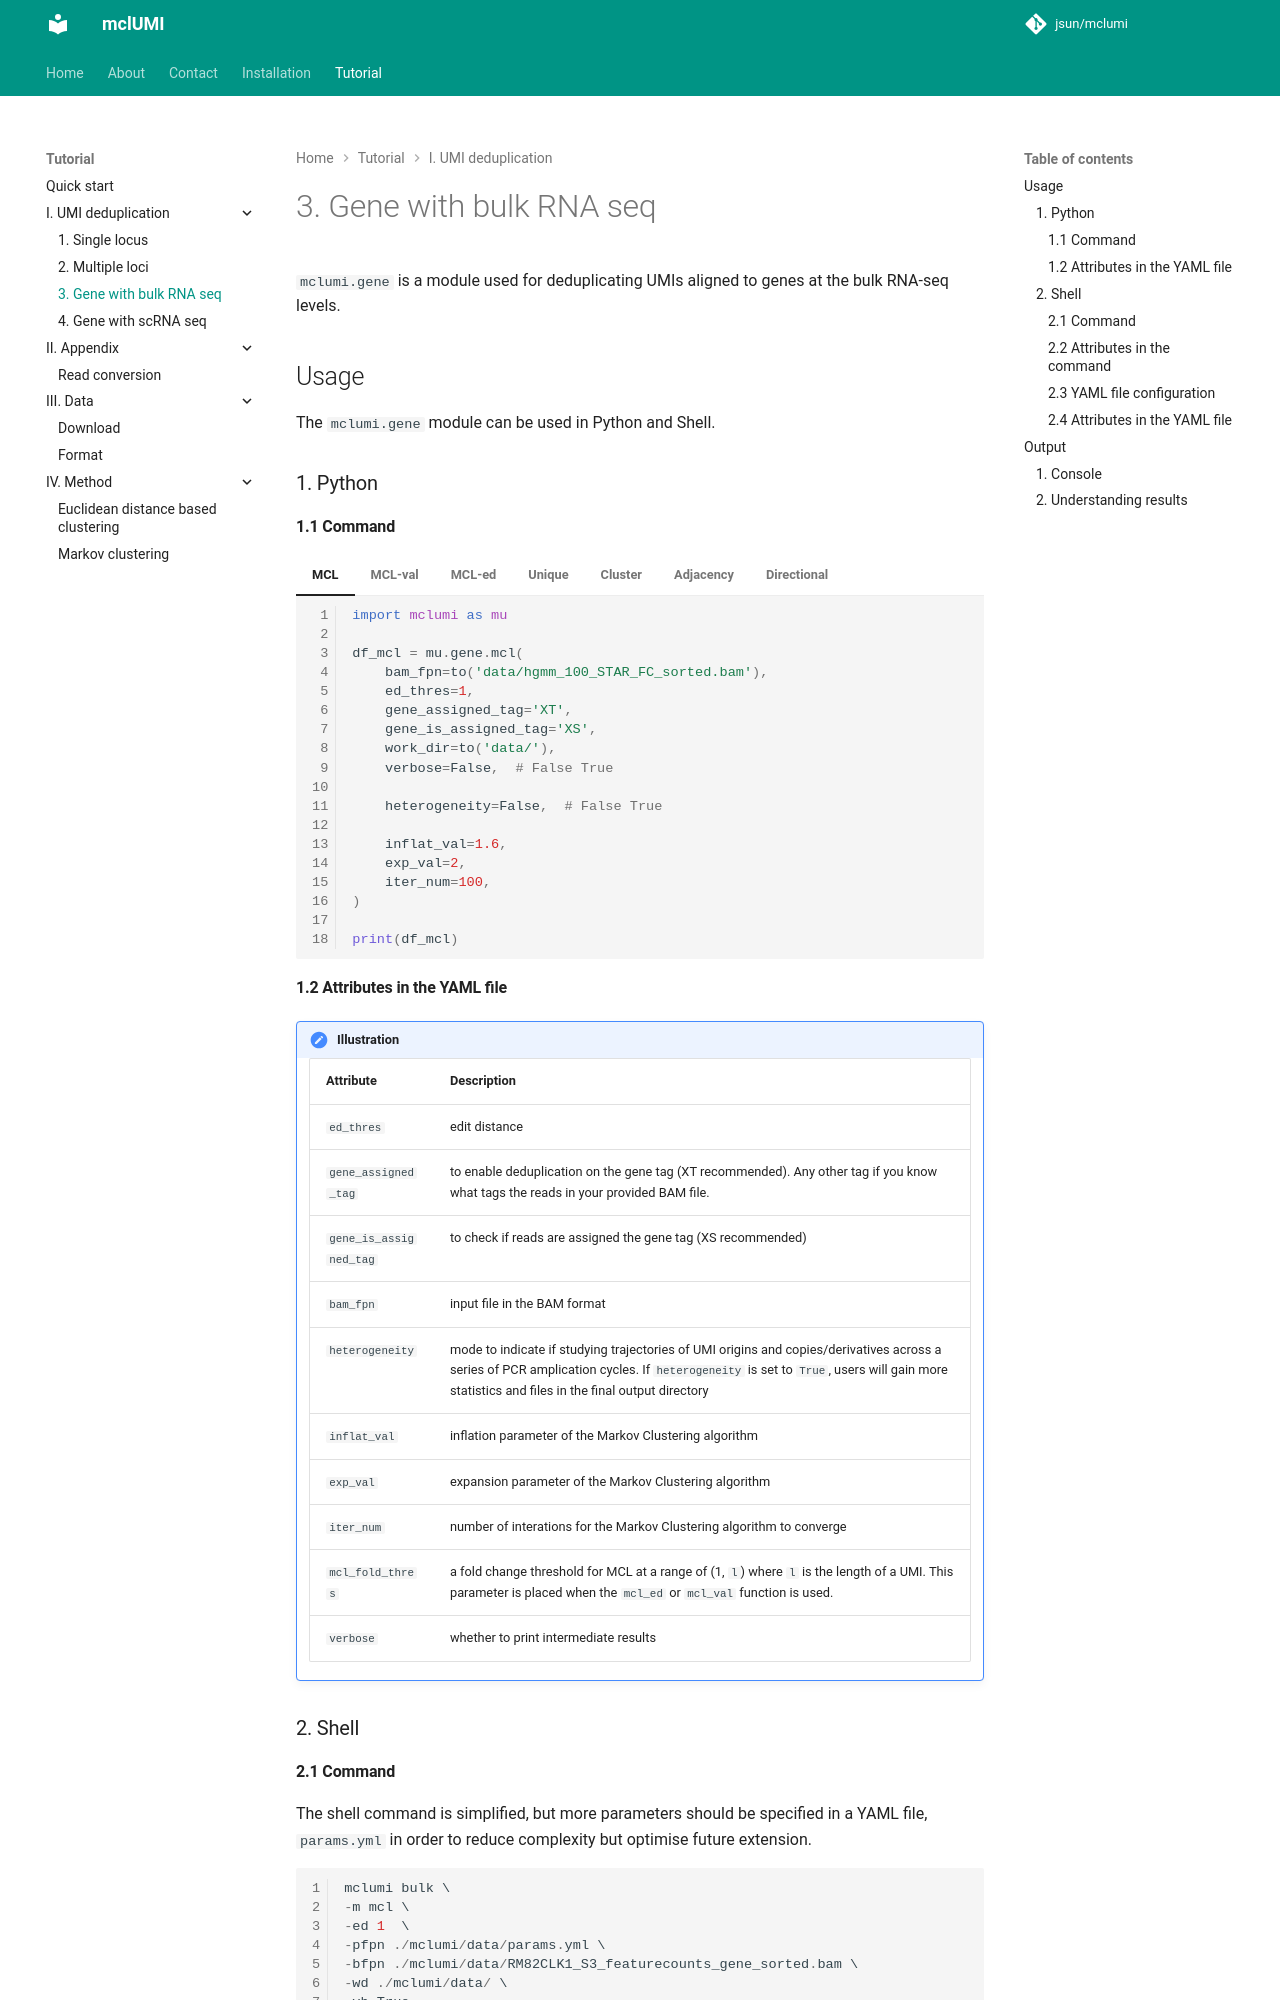

repository: 2003100127/mclumi · page: tutorial/I.-UMI-deduplication/3.-Gene-with-bulk-RNA-seq/index.html · generator: mkdocs

`mclumi.gene` is a module used for deduplicating UMIs aligned to genes at the bulk RNA-seq levels.

# Usage

The `mclumi.gene` module can be used in Python and Shell.

## 1. Python

### 1.1 Command

=== "MCL"

    ``` py linenums="1"
    import mclumi as mu
    
    df_mcl = mu.gene.mcl(
        bam_fpn=to('data/hgmm_100_STAR_FC_sorted.bam'),
        ed_thres=1,
        gene_assigned_tag='XT',
        gene_is_assigned_tag='XS',
        work_dir=to('data/'),
        verbose=False,  # False True

        heterogeneity=False,  # False True

        inflat_val=1.6,
        exp_val=2,
        iter_num=100,
    )

    print(df_mcl)

    ```

=== "MCL-val"

    ``` py linenums="1"
    import mclumi as mu
    
    df_mcl_val = mu.gene.mcl_val(
        bam_fpn=to('data/hgmm_100_STAR_FC_sorted.bam'),
        ed_thres=1,
        gene_assigned_tag='XT',
        gene_is_assigned_tag='XS',
        work_dir=to('data/'),
        verbose=False,  # False True

        heterogeneity=False,  # False True

        mcl_fold_thres=1.5,
        inflat_val=1.6,
        exp_val=2,
        iter_num=100,
    )

    print(df_mcl_val)

    ```

=== "MCL-ed"

    ``` py linenums="1"
    import mclumi as mu
    
    df_mcl_ed = mu.gene.mcl_ed(
        bam_fpn=to('data/hgmm_100_STAR_FC_sorted.bam'),
        ed_thres=1,
        gene_assigned_tag='XT',
        gene_is_assigned_tag='XS',
        work_dir=to('data/'),
        verbose=False,  # False True

        heterogeneity=False,  # False True

        mcl_fold_thres=1.5,
        inflat_val=1.6,
        exp_val=2,
        iter_num=100,
    )

    print(df_mcl_ed)
    ```

=== "Unique"

    ``` py linenums="1"
    import mclumi as mu
    
    df_unique = mu.gene.unique(
        bam_fpn=to('data/hgmm_100_STAR_FC_sorted.bam'),
        ed_thres=1,
        gene_assigned_tag='XT',
        gene_is_assigned_tag='XS',
        work_dir=to('data/'),
        verbose=False,  # False True

        heterogeneity=False,  # False True
    )

    print(df_unique)
    
    ```

=== "Cluster"

    ``` py linenums="1"
    import mclumi as mu
    
    df_cluster = mu.gene.cluster(
        bam_fpn=to('data/hgmm_100_STAR_FC_sorted.bam'),
        ed_thres=1,
        gene_assigned_tag='XT',
        gene_is_assigned_tag='XS',
        work_dir=to('data/'),
        verbose=False,  # False True

        heterogeneity=False,  # False True
    )

    print(df_cluster)

    ```

=== "Adjacency"

    ``` py linenums="1"
    import mclumi as mu
    
    df_adjacency = mu.gene.adjacency(
        bam_fpn=to('data/hgmm_100_STAR_FC_sorted.bam'),
        ed_thres=1,
        gene_assigned_tag='XT',
        gene_is_assigned_tag='XS',
        work_dir=to('data/'),
        verbose=False,  # False True

        heterogeneity=False,  # False True
    )

    print(df_adjacency)

    ```

=== "Directional"

    ``` py linenums="1"
    import mclumi as mu
    
    df_directional = mu.gene.directional(
        bam_fpn=to('data/hgmm_100_STAR_FC_sorted.bam'),
        ed_thres=1,
        gene_assigned_tag='XT',
        gene_is_assigned_tag='XS',
        work_dir=to('data/'),
        verbose=False,  # False True

        heterogeneity=False,  # False True
    )

    print(df_directional)

    ```
